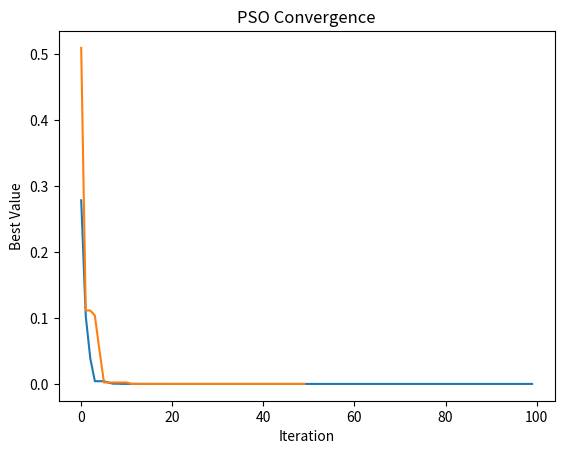

Write Python code to recreate this figure.
# -*- coding: utf-8 -*-
"""Untitled2.ipynb

Automatically generated by Colab.

Original file is located at
    https://colab.research.google.com/<link-removed>
"""

import numpy as np
import matplotlib.pyplot as plt

# Objective function
def objective_function(position):
    x, y = position
    return x**2 + y**2

# PSO Parameters
num_particles = 30
num_iterations = 100
w = 0.5       # inertia weight
c1 = 1.5      # cognitive coefficient
c2 = 1.5      # social coefficient

bounds = (-10, 10)

# Initialize particles
positions = np.random.uniform(bounds[0], bounds[1], (num_particles, 2))
velocities = np.random.uniform(-1, 1, (num_particles, 2))

# Personal best
pbest_positions = positions.copy()
pbest_values = np.array([objective_function(p) for p in positions])

# Global best
gbest_index = np.argmin(pbest_values)
gbest_position = pbest_positions[gbest_index].copy()
gbest_value = pbest_values[gbest_index]

# History for convergence plot
history = []

# PSO loop
for t in range(num_iterations):
    for i in range(num_particles):
        r1 = np.random.rand()
        r2 = np.random.rand()

        # Update velocity
        velocities[i] = (
            w * velocities[i]
            + c1 * r1 * (pbest_positions[i] - positions[i])
            + c2 * r2 * (gbest_position - positions[i])
        )

        # Update position
        positions[i] += velocities[i]

        # Apply bounds
        positions[i] = np.clip(positions[i], bounds[0], bounds[1])

        # Evaluate fitness
        fitness = objective_function(positions[i])

        # Update personal best
        if fitness < pbest_values[i]:
            pbest_positions[i] = positions[i].copy()
            pbest_values[i] = fitness

    # Update global best (after all particles)
    best_index = np.argmin(pbest_values)
    if pbest_values[best_index] < gbest_value:
        gbest_value = pbest_values[best_index]
        gbest_position = pbest_positions[best_index].copy()

    history.append(gbest_value)

print(f"Global best position: {gbest_position}")
print(f"Global best value: {gbest_value}")

# Plot convergence
plt.plot(history)
plt.xlabel("Iteration")
plt.ylabel("Best Fitness Value")
plt.title("PSO Convergence on f(x, y) = x² + y²")
plt.grid(True)
plt.show()

import numpy as np
import matplotlib.pyplot as plt

# Objective function
def f(x):
    return x[0]**2 + x[1]**2

# Parameters
n_particles = 20
iterations = 50
w, c1, c2 = 0.5, 1.5, 1.5

# Initialize
X = np.random.uniform(-10, 10, (n_particles, 2))
V = np.random.uniform(-1, 1, (n_particles, 2))

pbest = X.copy()
pbest_val = np.array([f(x) for x in X])

gbest = pbest[np.argmin(pbest_val)]
gbest_val = np.min(pbest_val)

history = []

# PSO loop
for _ in range(iterations):
    for i in range(n_particles):
        r1, r2 = np.random.rand(), np.random.rand()

        # Update velocity and position
        V[i] = w*V[i] + c1*r1*(pbest[i] - X[i]) + c2*r2*(gbest - X[i])
        X[i] += V[i]

        # Evaluate
        val = f(X[i])

        # Update personal best
        if val < pbest_val[i]:
            pbest[i] = X[i].copy()
            pbest_val[i] = val

    # Update global best
    gbest = pbest[np.argmin(pbest_val)]
    gbest_val = np.min(pbest_val)

    history.append(gbest_val)

print("Best position:", gbest)
print("Best value:", gbest_val)

# Plot convergence
plt.plot(history)
plt.xlabel("Iteration")
plt.ylabel("Best Value")
plt.title("PSO Convergence")
plt.grid()
plt.show()